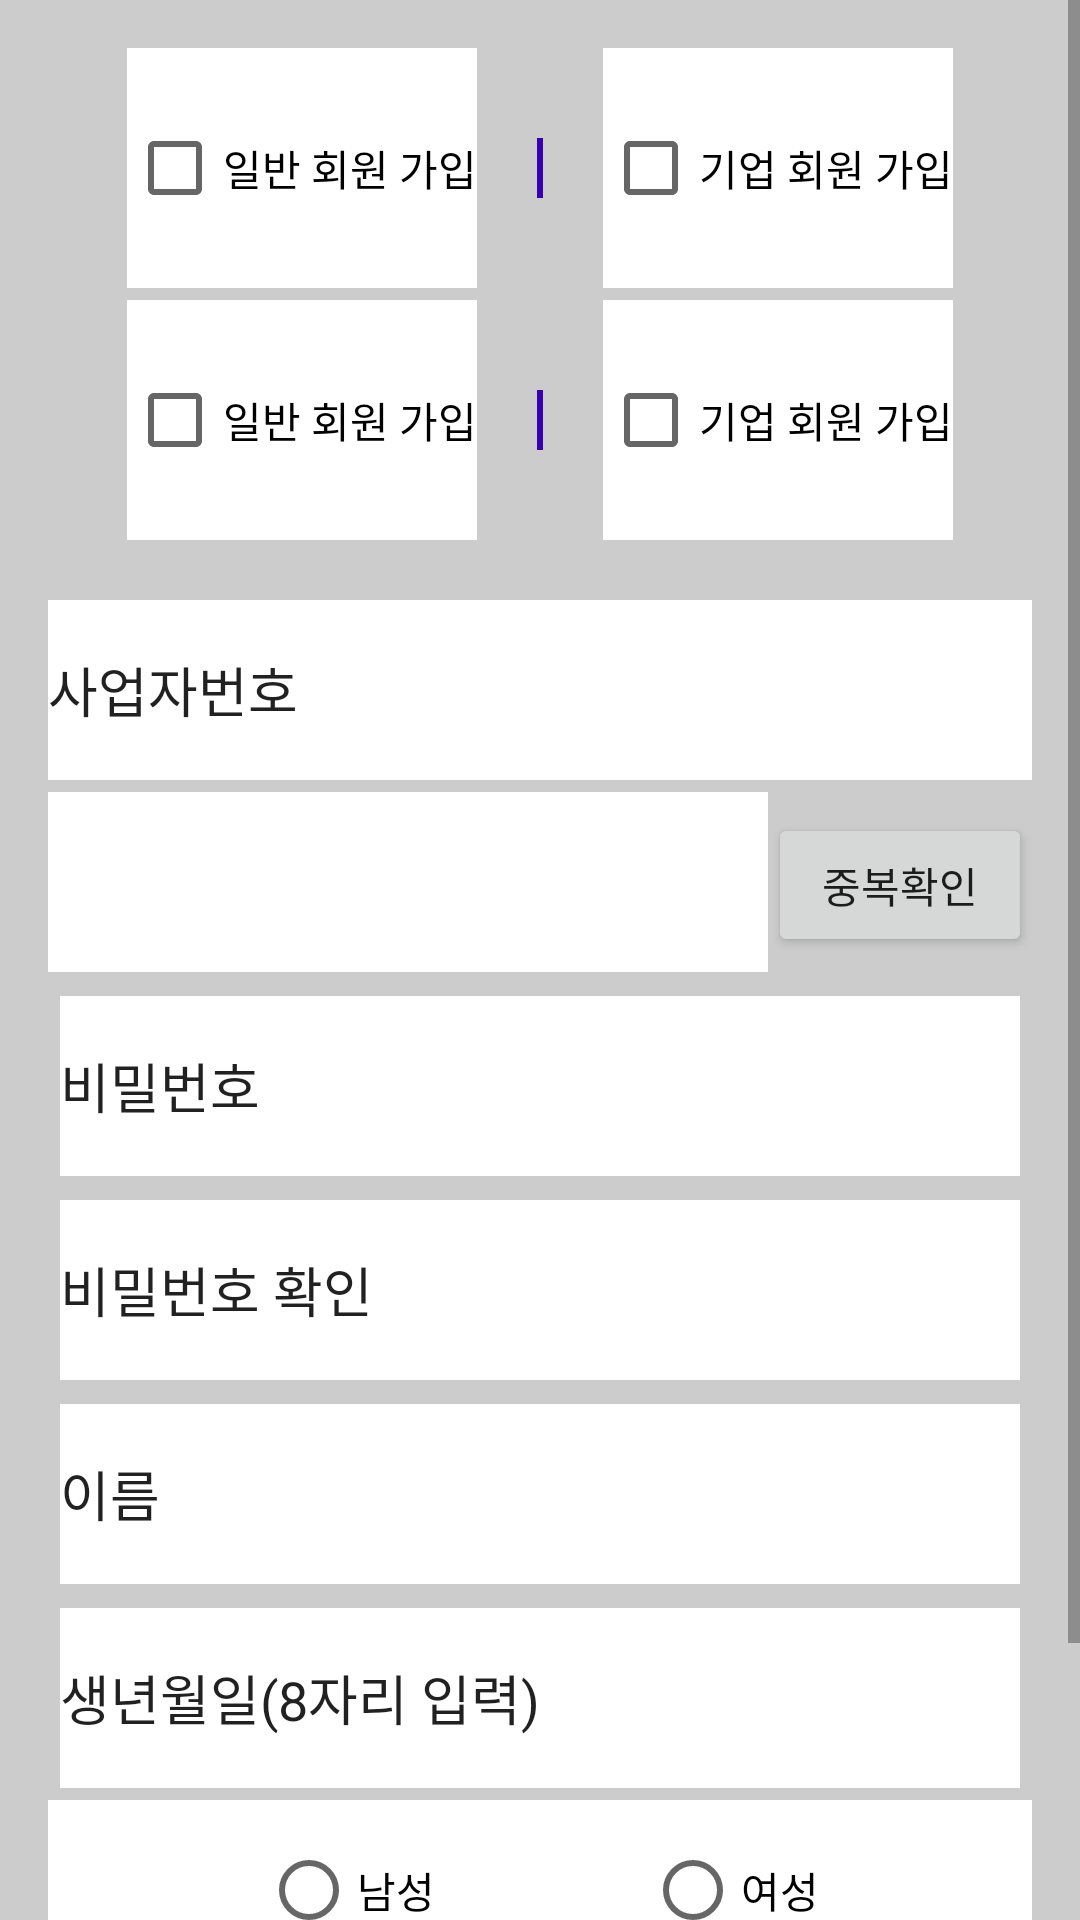

Android layout source for this screen:
<!-- AndroidManifest.xml: application theme Theme.Wincar -->
<!-- res/layout/activity_join.xml -->
<?xml version="1.0" encoding="utf-8"?>
<ScrollView
    xmlns:android="http://schemas.android.com/apk/res/android"
    android:layout_width="match_parent"
    android:layout_height="match_parent">

    <LinearLayout
        android:orientation="vertical"
        android:layout_width="match_parent"
        android:layout_height="match_parent"
        android:padding="16dp"
        android:background="#CCCCCC"
        >
        <LinearLayout
            android:layout_width="match_parent"
            android:layout_height="80dp"
            android:orientation="horizontal"
            android:gravity="center"
            android:layout_marginBottom="4dp"
            >
            <CheckBox
                android:layout_width="wrap_content"
                android:layout_height="match_parent"
                android:background="@color/white"
                android:text="일반 회원 가입"
                android:layout_marginRight="20dp"
                />
            <View
                android:layout_width="2dp"
                android:layout_height="20dp"
                android:background="@color/purple_700"
                android:layout_marginRight="20dp"
                />
            <CheckBox
                android:layout_width="wrap_content"
                android:layout_height="match_parent"
                android:background="@color/white"
                android:text="기업 회원 가입"/>


        </LinearLayout>
        <LinearLayout
            android:layout_width="match_parent"
            android:layout_height="80dp"
            android:orientation="horizontal"
            android:layout_marginBottom="20dp"
            android:gravity="center"
            >
            <CheckBox
                android:layout_width="wrap_content"
                android:layout_height="match_parent"
                android:text="일반 회원 가입"
                android:background="@color/white"
                android:layout_marginRight="20dp"
                />
            <View
                android:layout_width="2dp"
                android:layout_height="20dp"
                android:background="@color/purple_700"
                android:layout_marginRight="20dp"
                />
            <CheckBox
                android:layout_width="wrap_content"
                android:layout_height="match_parent"
                android:background="@color/white"
                android:text="기업 회원 가입"/>

        </LinearLayout>
        <EditText
            android:layout_width="match_parent"
            android:layout_height="60dp"
            android:background="@color/white"
            android:text="사업자번호"
            />
        <LinearLayout
            android:layout_marginTop="4dp"
            android:layout_marginBottom="4dp"
            android:layout_width="match_parent"
            android:layout_height="60dp"
            android:orientation="horizontal"
            >
            <EditText
                android:layout_width="0dp"
                android:layout_height="60dp"
                android:background="@color/white"
                android:layout_weight="1"
                />
            <Button
                android:layout_width="wrap_content"
                android:layout_height="wrap_content"
                android:text="중복확인"/>

        </LinearLayout>
        <EditText
            android:layout_width="match_parent"
            android:layout_height="60dp"
            android:layout_margin="4dp"
            android:background="@color/white"
            android:text="비밀번호"
            />
        <EditText
            android:layout_width="match_parent"
            android:layout_height="60dp"
            android:layout_margin="4dp"
            android:background="@color/white"
            android:text="비밀번호 확인"
            />
        <EditText
            android:layout_width="match_parent"
            android:layout_height="60dp"
            android:layout_margin="4dp"
            android:background="@color/white"
            android:text="이름"
            />
        <EditText
            android:layout_width="match_parent"
            android:layout_height="60dp"
            android:layout_margin="4dp"
            android:background="@color/white"
            android:text="생년월일(8자리 입력)"
            />

        <LinearLayout
            android:layout_width="match_parent"
            android:layout_height="60dp"
            android:orientation="horizontal"
            android:background="@color/white"
            android:gravity="center"
            android:layout_marginBottom="4dp"
            >
            <RadioButton
                android:layout_width="wrap_content"
                android:layout_height="match_parent"
                android:background="@color/white"
                android:text="남성"
                android:layout_marginRight="70dp"
                />
            <RadioButton
                android:layout_width="wrap_content"
                android:layout_height="match_parent"
                android:background="@color/white"
                android:text="여성"/>
        </LinearLayout>
        <EditText
            android:layout_width="match_parent"
            android:layout_height="60dp"
            android:layout_margin="4dp"
            android:background="@color/white"
            android:text="휴대폰번호('-'제외)"
            />

    </LinearLayout>
</ScrollView>
<!-- resources referenced by this layout -->
<resources>
  <style name="Theme.Wincar" parent="Theme.MaterialComponents.DayNight.NoActionBar">
          
          <item name="colorPrimary">@color/purple_500</item>
          <item name="colorPrimaryVariant">@color/purple_700</item>
          <item name="colorOnPrimary">@color/white</item>
          
          <item name="colorSecondary">@color/teal_200</item>
          <item name="colorSecondaryVariant">@color/teal_700</item>
          <item name="colorOnSecondary">@color/black</item>
          
          <item name="android:statusBarColor" tools:targetApi="l">?attr/colorPrimaryVariant</item>
          
      </style>
  <!-- not gathered from this repository: default colours our renderer supplied (Android Studio template values) -->
  <color name="purple_500">#FF6200EE</color>
  <color name="purple_700">#FF3700B3</color>
  <color name="teal_200">#FF03DAC5</color>
  <color name="teal_700">#FF018786</color>
  <color name="black">#FF000000</color>
  <color name="white">#FFFFFFFF</color>
</resources>
